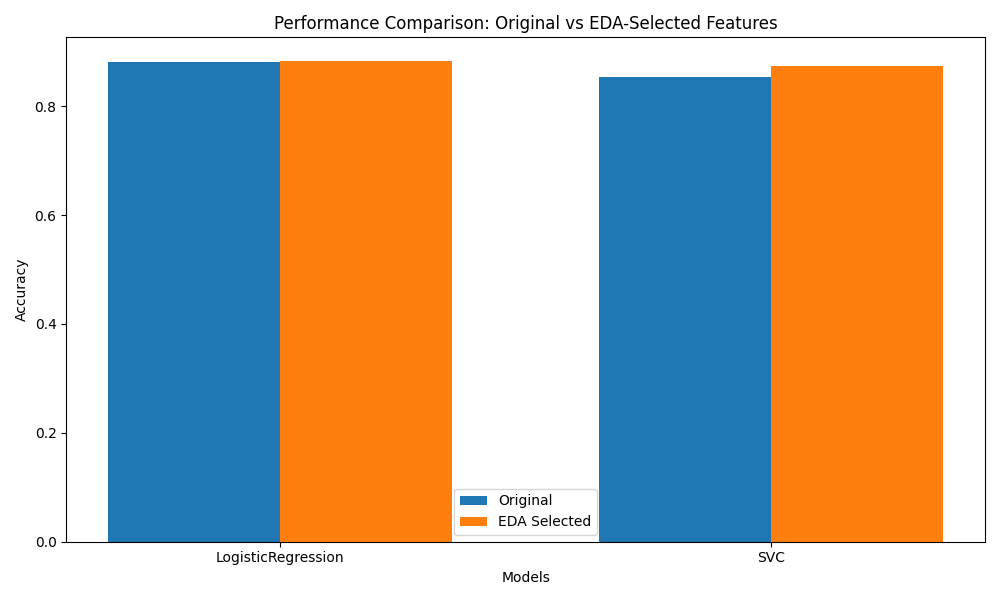

Values plotted in this chart, from the file beside it:
Model, Original_Accuracy, EDA_Accuracy, Improvement, Improvement_Percent
LogisticRegression, 0.8805, 0.8825, 0.002031, 0.2307
SVC, 0.8531, 0.8744, 0.02125, 2.491
